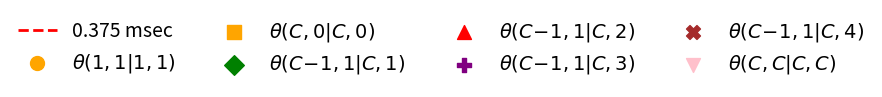

Generate this figure with matplotlib: (Note: this script raises an exception after producing the figure.)
import matplotlib.pyplot as plt

# Marker styles and corresponding labels
legend_items = [
    {"marker": None, "linestyle": "--", "color": "red", "label": "0.375 msec"},
    {"marker": "o", "color": "orange", "label": r"$\theta(1,1|1,1)$"},
    {"marker": "s", "color": "orange", "label": r"$\theta(C,0|C,0)$"},
    {"marker": "D", "color": "green",  "label": r"$\theta(C\!-\!1,1|C,1)$"},
    {"marker": "^", "color": "red",    "label": r"$\theta(C\!-\!1,1|C,2)$"},
    {"marker": "P", "color": "purple", "label": r"$\theta(C\!-\!1,1|C,3)$"},
    {"marker": "X", "color": "brown",  "label": r"$\theta(C\!-\!1,1|C,4)$"},
    {"marker": "v", "color": "pink",   "label": r"$\theta(C,C|C,C)$"},
]

# Create a figure for the legend only
fig, ax = plt.subplots(figsize=(10, 1))
ax.axis("off")  # Hide axes

# Create dummy handles for legend
handles = []
for item in legend_items:
    if item["marker"] is None:
        # Dashed line for the first entry
        handle, = ax.plot([], [], linestyle=item["linestyle"],
                          color=item["color"], label=item["label"],
                          linewidth=2)
    else:
        # Marker entries
        handle = ax.scatter([], [], marker=item["marker"], color=item["color"],
                            label=item["label"], s=100)
    handles.append(handle)

# Draw the legend
legend = ax.legend(handles=handles, loc="center", ncol=len(legend_items)/2,
                   fontsize=14, frameon=False)

# Save the figure
plt.savefig("figs/legend_only_plot.pdf", bbox_inches="tight")
